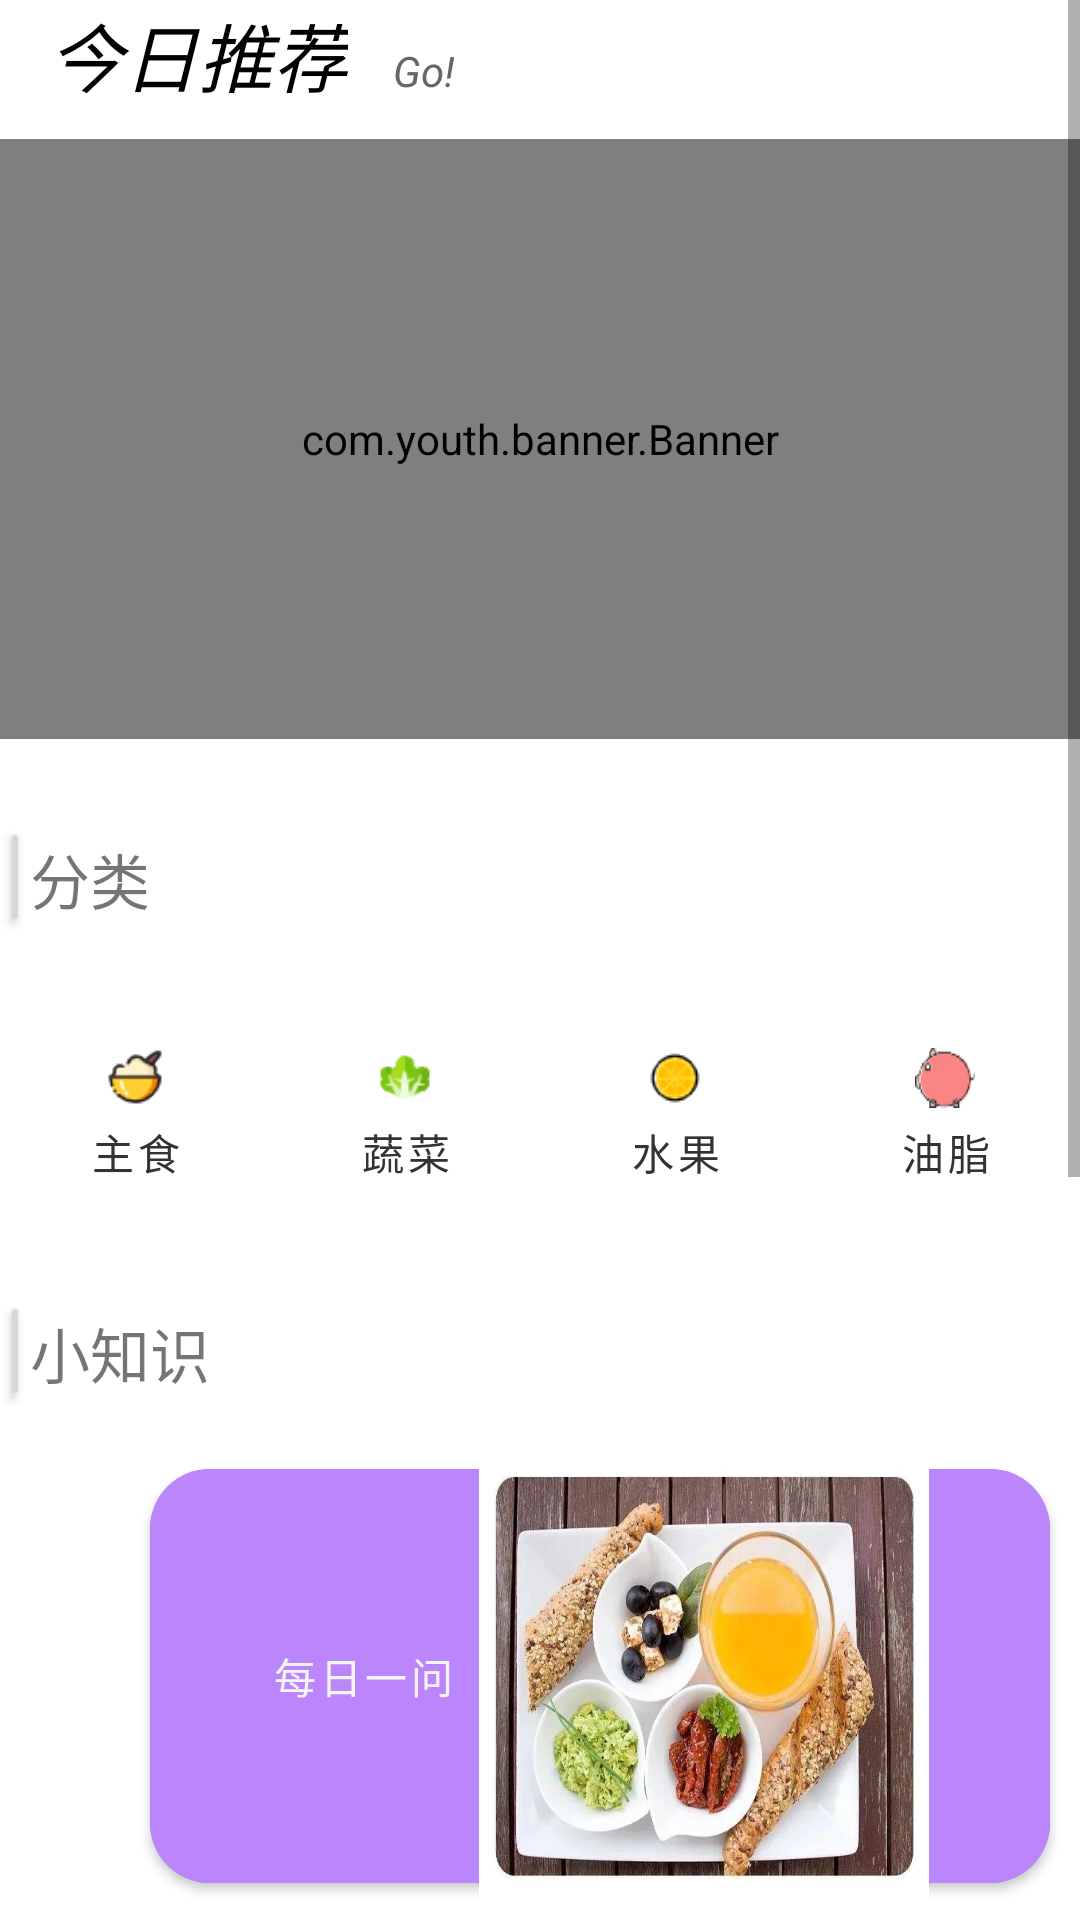

The Android layout XML behind this screen, and the referenced resources:
<!-- AndroidManifest.xml: application theme Theme.Ccccccc -->
<!-- res/layout/fragment_home.xml -->
<?xml version="1.0" encoding="utf-8"?>
<LinearLayout xmlns:android="http://schemas.android.com/apk/res/android"
    xmlns:app="http://schemas.android.com/apk/res-auto"
    android:orientation="vertical"
    android:layout_width="match_parent"
    android:layout_height="match_parent">
    <ScrollView
        android:layout_width="match_parent"
        android:layout_height="wrap_content">

        <LinearLayout
            android:layout_width="match_parent"
            android:layout_height="wrap_content"
            android:orientation="vertical">

            
            <LinearLayout
                android:layout_width="match_parent"
                android:layout_height="wrap_content"
                android:layout_marginLeft="16dp"
                android:layout_marginRight="16dp"
                android:orientation="horizontal"
                android:paddingBottom="10dp">

                <TextView
                    android:id="@+id/tab_study"
                    android:layout_width="wrap_content"
                    android:layout_height="wrap_content"
                    android:text="今日推荐"
                    android:textColor="#000000"
                    android:textSize="25dp"
                    android:textStyle="italic" />

                <TextView
                    android:id="@+id/tab_stable"
                    android:layout_width="wrap_content"
                    android:layout_height="wrap_content"
                    android:layout_marginLeft="15dp"
                    android:text="Go!"
                    android:textColor="#666666"
                    android:textSize="14dp"
                    android:textStyle="italic" />

            </LinearLayout>
            <com.youth.banner.Banner
                android:clickable="true"
                android:id="@+id/banner"
                android:layout_width="match_parent"
                android:layout_height="200dp"
                app:image_scale_type="center"
                app:indicator_height="8dp"
                app:indicator_margin="5dp"
                app:indicator_width="8dp" />

            <LinearLayout
                android:layout_width="match_parent"
                android:layout_height="wrap_content"
                android:layout_marginTop="10dp"
                android:orientation="horizontal">
                

            </LinearLayout>

            <LinearLayout
                android:layout_width="match_parent"
                android:layout_height="wrap_content"
                android:orientation="horizontal">

                <Button
                    android:layout_width="10dp"
                    android:layout_height="40dp"
                    android:layout_marginTop="16dp" />

                <TextView
                    android:layout_width="wrap_content"
                    android:layout_height="wrap_content"

                    android:layout_marginTop="20dp"
                    android:layout_marginBottom="20dp"
                    android:text="分类"
                    android:textSize="20dp" />
            </LinearLayout>
            
            <LinearLayout
                android:layout_width="match_parent"
                android:layout_height="wrap_content"
                android:layout_marginTop="10dp"
                android:layout_marginBottom="10dp"
                android:orientation="horizontal">

                <com.google.android.material.button.MaterialButton
                    android:id="@+id/item_zhushi"
                    style="@style/Widget.MaterialComponents.Button.UnelevatedButton"
                    android:layout_width="0dp"
                    android:layout_height="match_parent"
                    android:layout_weight="1"
                    android:backgroundTint="@color/white"
                    android:text="主食"
                    android:textColor="#333333"
                    app:icon="@drawable/zhushi"
                    app:iconGravity="textTop"
                    app:iconSize="20dp"
                    app:iconTint="@null" />

                <com.google.android.material.button.MaterialButton
                    android:id="@+id/item_shucai"
                    style="@style/Widget.MaterialComponents.Button.UnelevatedButton"
                    android:layout_width="0dp"
                    android:layout_height="match_parent"
                    android:layout_weight="1"
                    android:backgroundTint="@color/white"
                    android:text="蔬菜"
                    android:textColor="#333333"
                    app:icon="@drawable/shucai"
                    app:iconGravity="textTop"
                    app:iconSize="20dp"
                    app:iconTint="@null" />

                <com.google.android.material.button.MaterialButton
                    android:id="@+id/item_fruit"
                    style="@style/Widget.MaterialComponents.Button.UnelevatedButton"
                    android:layout_width="0dp"
                    android:layout_height="match_parent"
                    android:layout_weight="1"
                    android:backgroundTint="@color/white"
                    android:text="水果"
                    android:textColor="#333333"
                    app:icon="@drawable/fruit"
                    app:iconGravity="textTop"
                    app:iconSize="20dp"
                    app:iconTint="@null" />

                <com.google.android.material.button.MaterialButton
                    android:id="@+id/item_youzhi"
                    style="@style/Widget.MaterialComponents.Button.UnelevatedButton"
                    android:layout_width="0dp"
                    android:layout_height="match_parent"
                    android:layout_weight="1"
                    android:backgroundTint="@color/white"
                    android:text="油脂"
                    android:textColor="#333333"
                    app:icon="@drawable/youzhi"
                    app:iconGravity="textTop"
                    app:iconSize="20dp"
                    app:iconTint="@null" />


            </LinearLayout>

            <LinearLayout
                android:layout_width="match_parent"
                android:layout_height="wrap_content"
                android:orientation="horizontal">

                <Button
                    android:layout_width="10dp"
                    android:layout_height="40dp"
                    android:layout_marginTop="16dp" />

                <TextView
                    android:layout_width="wrap_content"
                    android:layout_height="wrap_content"

                    android:layout_marginTop="20dp"
                    android:layout_marginBottom="20dp"
                    android:text="小知识"
                    android:textSize="20dp" />
            </LinearLayout>
<com.google.android.material.button.MaterialButton
    android:id="@+id/dati"
    android:layout_width="300dp"
    android:layout_height="150dp"
    android:layout_marginLeft="50dp"
    app:icon="@drawable/dati_background"
    app:iconTint="@null"
    android:backgroundTint="@color/purple_200"
    app:iconSize="150dp"
    android:text="每日一问"
    app:iconGravity="textEnd"
    app:cornerRadius="20dp"/>

     <com.google.android.material.button.MaterialButton
     android:id="@+id/xuanze"
     android:layout_marginTop="15dp"
     android:layout_width="300dp"
     android:layout_height="150dp"
     android:layout_marginLeft="50dp"
     app:icon="@drawable/xuanze"
     app:iconTint="@null"
     android:backgroundTint="#27E8D5"
      app:iconSize="140dp"
      android:text="你是不是\n也在思考怎样选择"
     app:iconGravity="textEnd"
     app:cornerRadius="20dp"/>
     <com.google.android.material.button.MaterialButton
     android:id="@+id/wei"
     android:layout_marginTop="15dp"
     android:layout_width="300dp"
     android:layout_height="150dp"
     android:layout_marginLeft="50dp"
     app:icon="@drawable/wei"
     app:iconTint="@null"
     android:backgroundTint="#8BC34A"
    app:iconSize="140dp"
    android:text="“胃”！你好吗"
    app:iconGravity="textEnd"
    app:cornerRadius="20dp"/>


            <TextView
                android:layout_width="match_parent"
                android:layout_height="80dp"/>
        </LinearLayout>

    </ScrollView>

</LinearLayout>
<!-- resources referenced by this layout -->
<resources>
  <!-- drawable dati_background: png bitmap (drawable, 77732 bytes) -->
  <!-- drawable fruit: png bitmap (drawable-v24, 1480 bytes) -->
  <!-- drawable shucai: png bitmap (drawable-v24, 1340 bytes) -->
  <!-- drawable wei: png bitmap (drawable-v24, 64176 bytes) -->
  <!-- drawable xuanze: png bitmap (drawable-v24, 18086 bytes) -->
  <!-- drawable youzhi: png bitmap (drawable-v24, 1566 bytes) -->
  <!-- drawable zhushi: png bitmap (drawable-v24, 1458 bytes) -->
  <style name="Theme.Ccccccc" parent="Theme.MaterialComponents.Light.NoActionBar">
          
          <item name="colorPrimary">@color/purple_500</item>
          <item name="colorPrimaryVariant">#48C5FD</item>
          <item name="colorOnPrimary">#F3F4F4</item>
          
          <item name="colorSecondary">@color/teal_200</item>
          <item name="colorSecondaryVariant">@color/teal_700</item>
          <item name="colorOnSecondary">@color/black</item>
          
          <item name="android:statusBarColor" tools:targetApi="l">?attr/colorPrimaryVariant</item>
          
      </style>
  <!-- not gathered from this repository: default colours our renderer supplied (Android Studio template values) -->
  <color name="purple_200">#FFBB86FC</color>
  <color name="purple_500">#FF6200EE</color>
  <color name="teal_200">#FF03DAC5</color>
  <color name="teal_700">#FF018786</color>
  <color name="black">#FF000000</color>
  <color name="white">#FFFFFFFF</color>
</resources>
